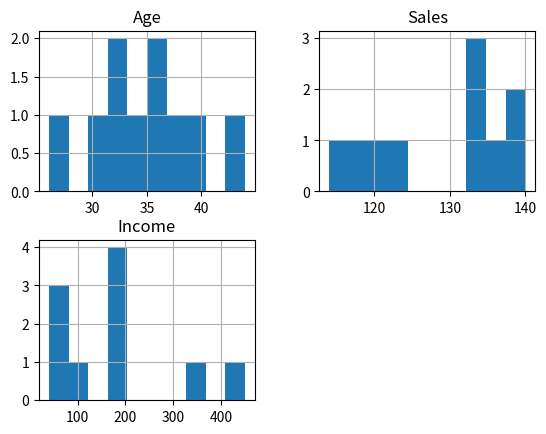
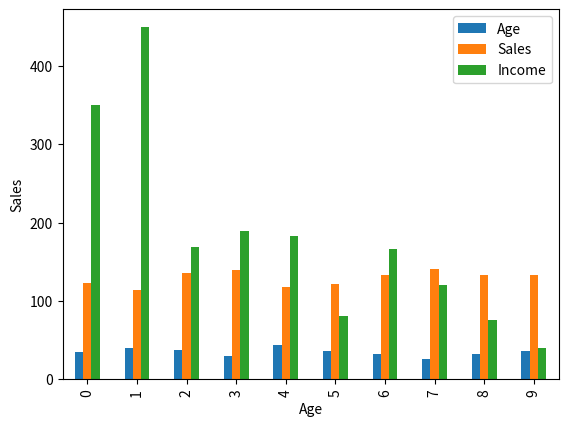
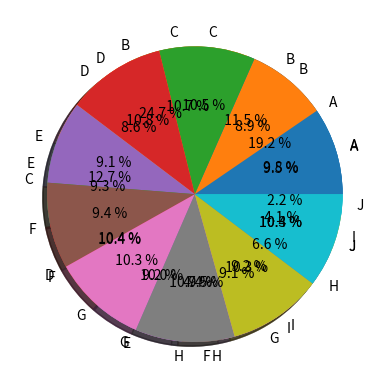

Python code for these plots, in order:
import pandas as pd
import matplotlib.pyplot as plt

data = [['E001', 'M', 34, 123, 'Normal', 350],
        ['E002', 'F', 40, 114, 'Overweight', 450],
        ['E003', 'F', 37, 135, 'Obesity', 169],
        ['E004', 'M', 30, 139, 'Underweight', 189],
        ['E005', 'F', 44, 117, 'Underweight', 183],
        ['E006', 'M', 36, 121, 'Normal', 80],
        ['E007', 'M', 32, 133, 'Obesity', 166],
        ['E008', 'F', 26, 140, 'Normal', 120],
        ['E009', 'M', 32, 133, 'Normal', 75],
        ['E010', 'M', 36, 133, 'Underweight', 40]]

df = pd.DataFrame(data, columns=['EMPID', 'Gender', 'Age', 'Sales', 'BMI', 'Income'])

df.hist()
plt.show()

df.plot.bar()
plt.bar(df['Age'], df['Sales'])
plt.xlabel("Age")
plt.ylabel("Sales")
plt.show()

df.plot.box()
plt.boxplot(df['Income'])
plt.show()

plt.pie(df['Age'], labels=list("ABCDEFGHIJ"), autopct='% 1.1f %%', shadow=True)
plt.show()
plt.pie(df['Income'], labels=list("ABCDEFGHIJ"), autopct='% 1.1f %%', shadow=True)
plt.show()
plt.pie(df['Sales'], labels=list("ABCDEFGHIJ"), autopct='% 1.1f %%', shadow=True)
plt.show()

plt.scatter(df['Income'], df['Sales'])
plt.show()
plt.scatter(df['Sales'], df['Age'])
plt.show()
